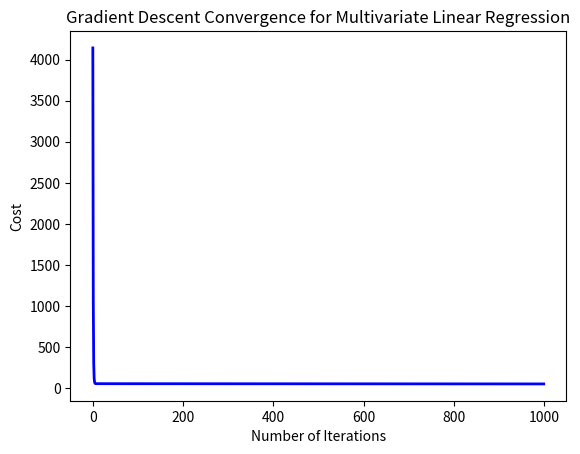

Write the Python code that produced this figure.
# importing various libraries
import numpy as np
import matplotlib.pyplot as plt

# Data: shoe size, weight (features) and height (target(y-hat))
# x is an array containing the inputs that is the shoe size and weight
# each row is a training example and each column is a feature
X = np.array([
    [7, 60],  # (shoe size, weight in kg)
    [8, 65],
    [9, 70],
    [10, 75],
    [11, 80]
])
y = np.array([160, 165, 170, 175, 180])   #Heights (cm)

m, n = X.shape  # m = number training set, n = number of features

# Initialize weights and bias
W = np.array([1.0, 1.0])# Random values for w1, w2
b = 0.0

# Hyperparameters
learning_rate = 0.0001  # Learning rate (step size)
number_of_iterations = 1000  # Number of iterations

# Store cost history
cost_history = []

# Gradient Descent Algorithm
for each in range(number_of_iterations):
    # Compute predictions: y_hat = X * W + b
    y_hat = np.dot(X, W) + b

    # Compute error
    errors = y_hat - y # Sum of errors (not needed for vectorized form)

    # Compute cost function (Mean Squared Error)
    cost_function = (1 / (2 * m)) * np.sum(errors ** 2)
    cost_history.append(cost_function)
    
    # Compute gradients
    dW = (1 / m) * np.dot(X.T, errors)  # Partial derivatives w.r.t W
    db = (1 / m) * np.sum(errors)  # Partial derivative w.r.t b

    # Update parameters
    W -= learning_rate * dW
    b -= learning_rate * db

    # Print cost every 100 iterations
    if each % 100 == 0:
        print(f"Iteration {each}: Cost = {cost_function:.4f}, W = {W}, b = {b:.4f}")

# Final parameters after training
print("\nFinal Weights:", W)
print("Final Bias:", b)

# Plot cost function convergence
plt.plot(range(number_of_iterations), cost_history, '-b', linewidth=2)
plt.xlabel("Number of Iterations")
plt.ylabel("Cost")
plt.title("Gradient Descent Convergence for Multivariate Linear Regression")
plt.show()



